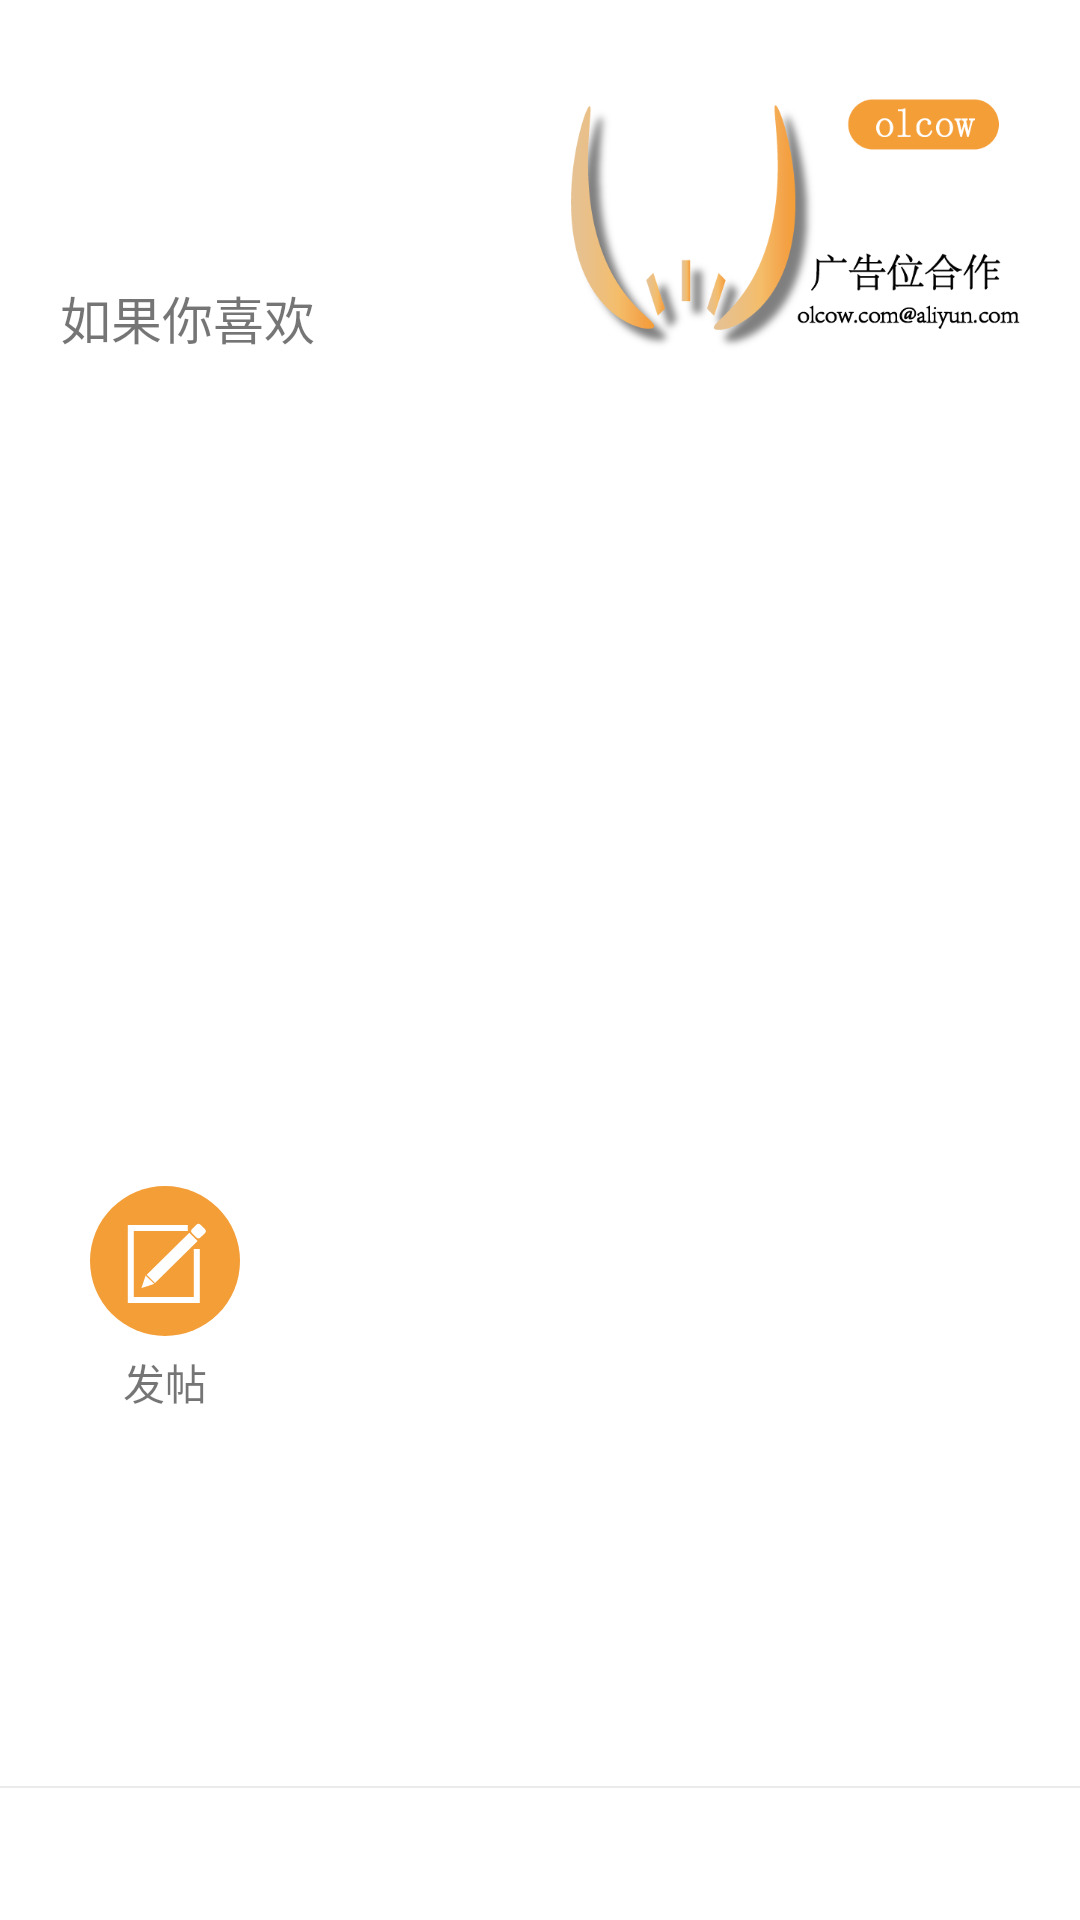

Write the Android layout XML for this screen, with the resource values it uses.
<!-- AndroidManifest.xml: application theme AppTheme -->
<!-- res/layout/activity_send_post.xml -->
<?xml version="1.0" encoding="utf-8"?>

<android.support.constraint.ConstraintLayout
    android:id="@+id/send_post_con_con"
    xmlns:android="http://schemas.android.com/apk/res/android"
    xmlns:app="http://schemas.android.com/apk/res-auto"
    xmlns:tools="http://schemas.android.com/tools"
    android:layout_width="match_parent"
    android:layout_height="match_parent"
    android:background="@color/white"
    tools:context=".activity.SendPostActivity">

    <android.support.constraint.ConstraintLayout
        android:id="@+id/send_post_header_con"
        android:layout_width="match_parent"
        android:layout_height="100dp"
        android:layout_margin="20dp"
        app:layout_constraintTop_toTopOf="parent"
        >

        <TextView
            android:id="@+id/send_post_month_text"
            android:layout_width="wrap_content"
            android:layout_height="wrap_content"
            android:textSize="55sp"
            />

        <TextView
            android:id="@+id/send_post_week_text"
            android:layout_width="wrap_content"
            android:layout_height="wrap_content"
            android:layout_marginLeft="10dp"
            app:layout_constraintTop_toTopOf="@+id/send_post_month_text"
            app:layout_constraintBottom_toTopOf="@+id/send_post_year_text"
            app:layout_constraintLeft_toRightOf="@+id/send_post_month_text"/>

        <TextView
            android:id="@+id/send_post_year_text"
            android:layout_width="wrap_content"
            android:layout_height="wrap_content"
            android:layout_marginLeft="10dp"
            app:layout_constraintLeft_toRightOf="@+id/send_post_month_text"
            app:layout_constraintTop_toBottomOf="@+id/send_post_week_text"
            app:layout_constraintBottom_toBottomOf="@+id/send_post_month_text"
            />

        <TextView
            android:layout_width="wrap_content"
            android:layout_height="wrap_content"
            app:layout_constraintTop_toBottomOf="@+id/send_post_month_text"
            android:text="如果你喜欢"
            android:textSize="17sp"/>

        <ImageView
            android:layout_width="150dp"
            android:layout_height="100dp"
            android:layout_marginLeft="10dp"
            android:src="@drawable/ic_olcow_post_send_ad"
            app:layout_constraintTop_toTopOf="parent"
            app:layout_constraintRight_toRightOf="parent"
            />

    </android.support.constraint.ConstraintLayout>

    <android.support.constraint.ConstraintLayout
        android:id="@+id/send_post_icons_con"
        android:layout_width="match_parent"
        android:layout_height="wrap_content"
        android:layout_marginBottom="50dp"
        app:layout_constraintBottom_toTopOf="@+id/send_post_line">


        <ImageView
            android:id="@+id/send_edit_post_img"
            android:layout_width="50dp"
            android:layout_height="50dp"
            app:srcCompat="@drawable/ic_olcow_edit_post"
            android:layout_marginLeft="30dp"
            android:layout_marginBottom="100dp"
            app:layout_constraintBottom_toBottomOf="parent"
            app:layout_constraintLeft_toLeftOf="parent"/>
        <TextView
            android:id="@+id/send_post_text"
            android:layout_width="wrap_content"
            android:layout_height="wrap_content"
            android:text="发帖"
            android:layout_marginTop="5dp"
            app:layout_constraintLeft_toLeftOf="@+id/send_edit_post_img"
            app:layout_constraintRight_toRightOf="@+id/send_edit_post_img"
            app:layout_constraintTop_toBottomOf="@+id/send_edit_post_img"/>
    </android.support.constraint.ConstraintLayout>

    <View
        android:id="@+id/send_post_line"
        android:layout_width="match_parent"
        android:layout_height="0.7dp"
        android:background="#14000000"
        app:layout_constraintBottom_toTopOf="@+id/send_post_close">
    </View>

    <ImageView
        android:id="@+id/send_post_close"
        android:layout_width="40dp"
        android:layout_height="40dp"
        app:srcCompat="@drawable/ic_close_black_24dp"
        android:layout_marginBottom="4dp"
        app:layout_constraintBottom_toBottomOf="parent"
        app:layout_constraintLeft_toLeftOf="parent"
        app:layout_constraintRight_toRightOf="parent"/>

</android.support.constraint.ConstraintLayout>
<!-- resources referenced by this layout -->
<resources>
  <color name="white">#FFFFFF</color>
  <!-- drawable ic_olcow_edit_post (drawable) -->
  <vector android:height="50dp" android:viewportHeight="250"
      android:viewportWidth="250" android:width="50dp" xmlns:android="http://schemas.android.com/apk/res/android">
      <path android:fillColor="#f49e38" android:pathData="M125,125m-125,0a125,125 0,1 1,250 0a125,125 0,1 1,-250 0"/>
      <path android:fillColor="#fff" android:pathData="M179.39,91.49l-13.83,-13.65l-71.03,70.22l13.82,13.65l71.04,-70.22z"/>
      <path android:fillColor="#fff" android:pathData="M85.71,170.16l21.3,-6.99l-14.23,-14.06l-7.07,21.05z"/>
      <path android:fillColor="#fff" android:pathData="M191.4,71.67l-7.09,-7a5.08,5.08 0,0 0,-7.09 0l-7.09,7a4.93,4.93 0,0 0,0 7l7.09,7a5.06,5.06 0,0 0,7.09 0l7.09,-7A4.93,4.93 0,0 0,191.4 71.67Z"/>
      <path android:fillColor="#fff" android:pathData="M173,185l-100,0l0,-110l90,0l0,-10l-100,0l0,10l0,110l0,10l120,0l0,-10l0,-80l-10,0l0,80z"/>
  </vector>
  <!-- drawable ic_olcow_post_send_ad: png bitmap (drawable, 34107 bytes) -->
  <style name="AppTheme" parent="Theme.AppCompat.Light.NoActionBar">
          
          <item name="colorPrimary">@color/colorPrimary</item>
          <item name="colorPrimaryDark">@color/colorPrimaryDark</item>
          <item name="colorAccent">@color/colorAccent</item>
      </style>
  <color name="colorPrimary">#7b7b7b</color>
  <color name="colorPrimaryDark">#7b7b7b</color>
  <color name="colorAccent">#F49E38</color>
</resources>
